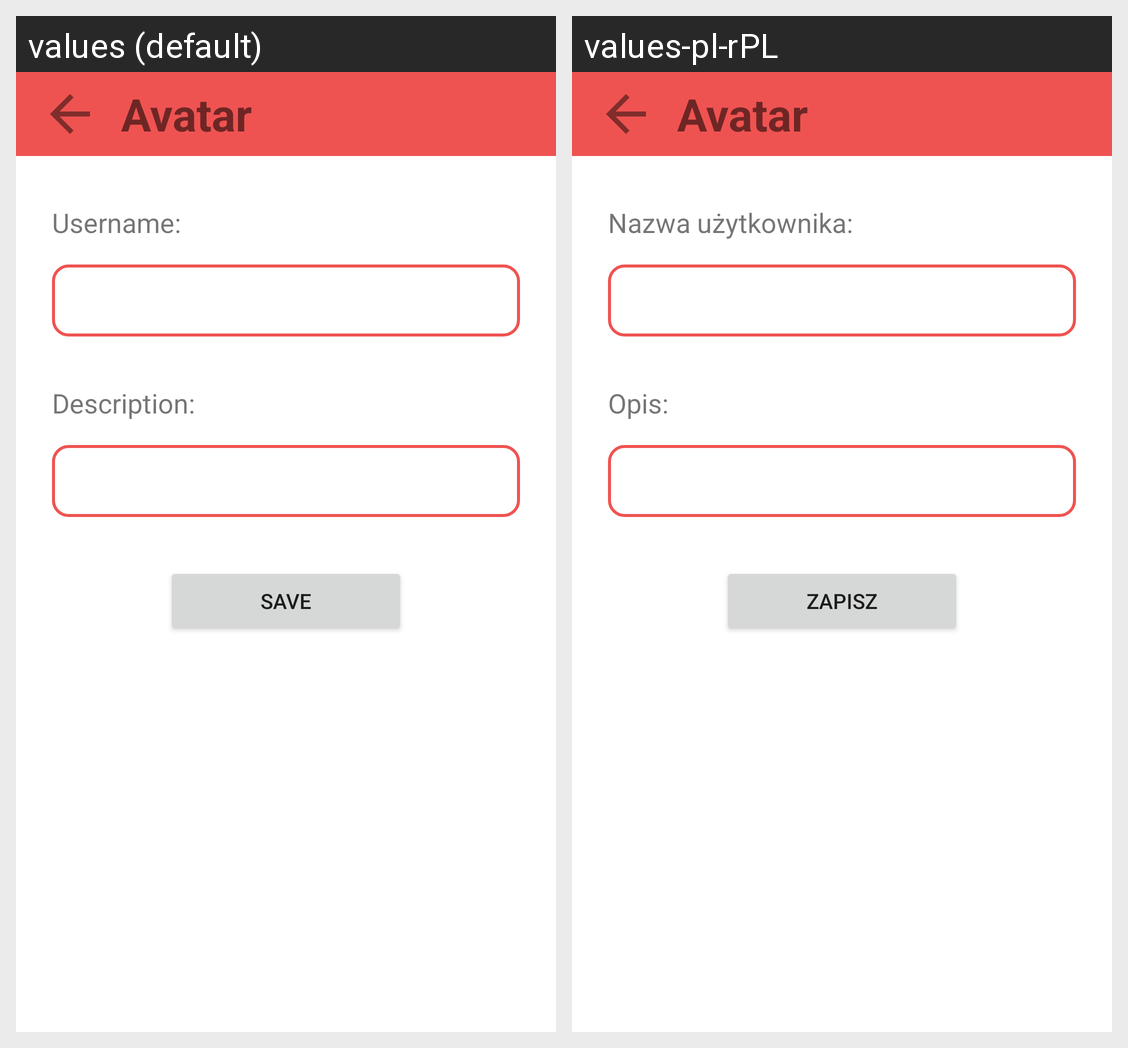

The Android screen above is rendered under two locales of the same app. Produce the string resources it draws, with the default and per-locale values.
Android screen res/layout/fragment_information_change.xml rendered under 2 locales, left to right: values (default), values-pl-rPL. Device: Nexus 5 (rendered at 1080×1920; each locale shown at half size, 540×960, under a caption strip naming it); theme Theme.ChatApp.
Strings drawn on this screen, with the default value and each locale's value (text and hints the layout hard-codes, and strings that could not be matched under every locale, appear in the picture but are not listed):

avatar_settings
  values: Avatar
  values-pl-rPL: Avatar

username
  values: Username:
  values-pl-rPL: Nazwa użytkownika:

description_textbox
  values: Description:
  values-pl-rPL: Opis:

save
  values: Save
  values-pl-rPL: Zapisz
